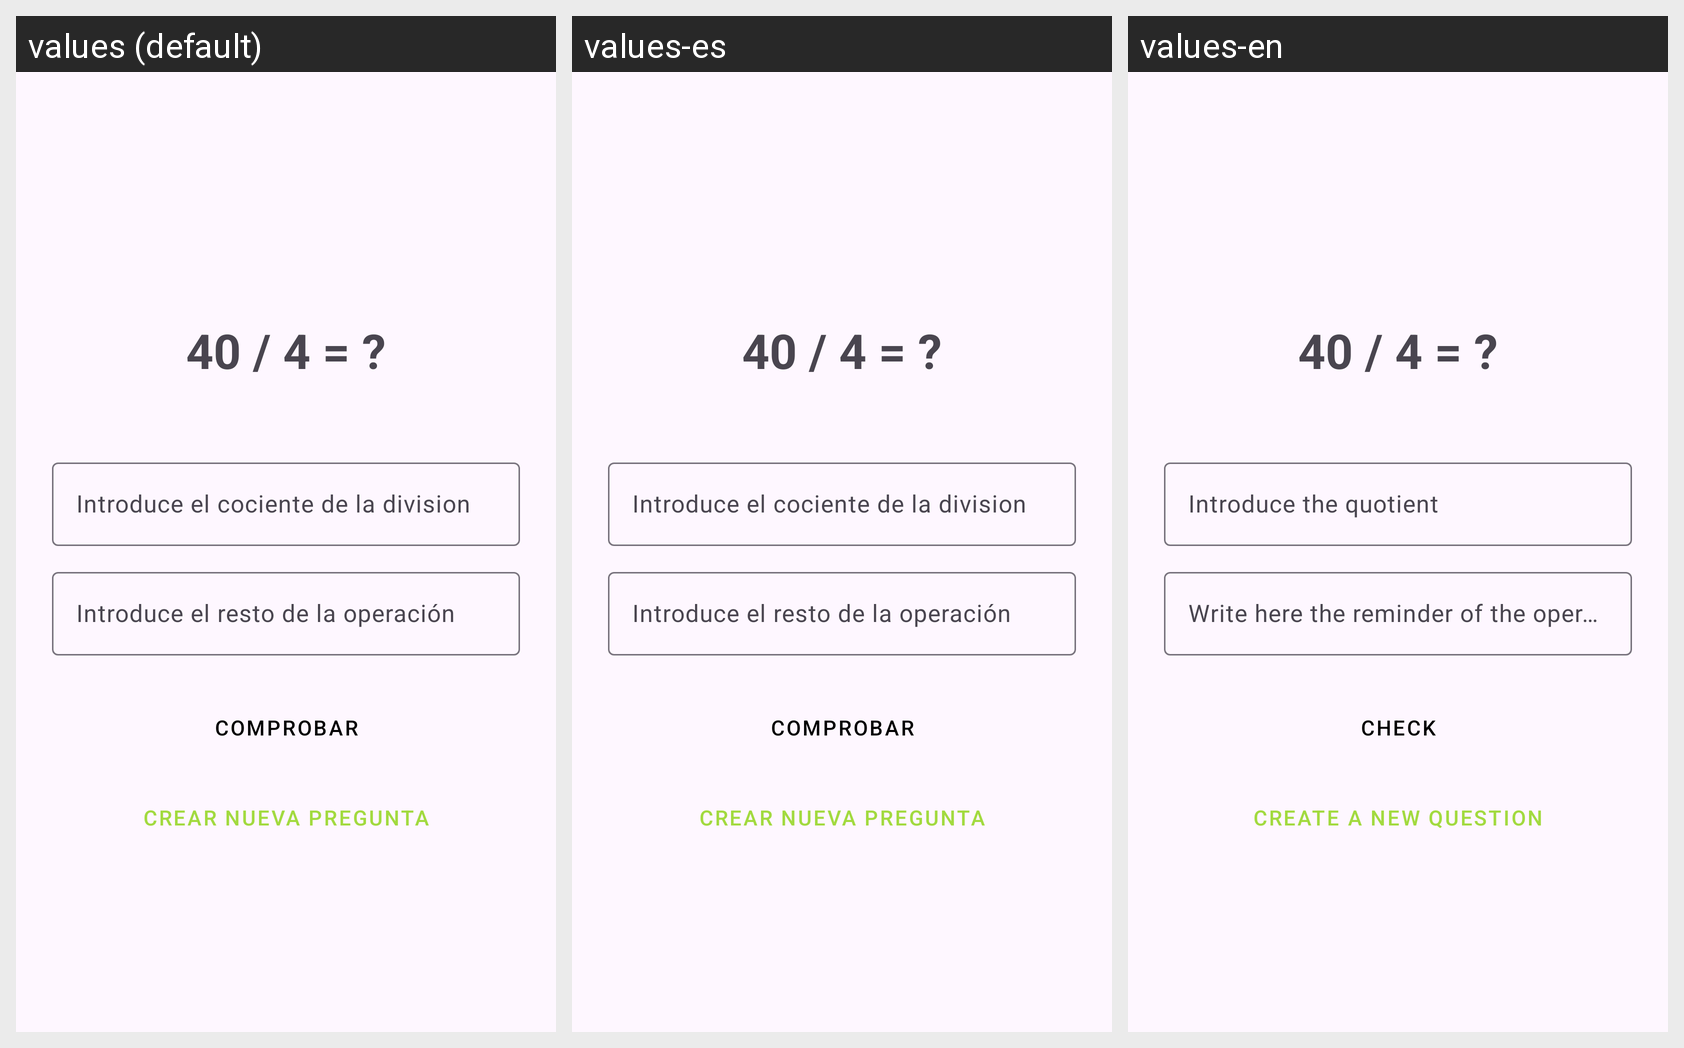

The same Android screen rendered under several of its app's locales, left to right. List the strings drawn on it with the default value and each locale's translation.
Android screen res/layout/activity_divs.xml rendered under 3 locales, left to right: values (default), values-es, values-en. Device: Nexus 5 (rendered at 1080×1920; each locale shown at half size, 540×960, under a caption strip naming it); theme Base.Theme.MathStorm.
Strings drawn on this screen, with the default value and each locale's value (text and hints the layout hard-codes, and strings that could not be matched under every locale, appear in the picture but are not listed):

ansC
  values: Introduce el cociente de la division
  values-es: Introduce el cociente de la division
  values-en: Introduce the quotient

ansR
  values: Introduce el resto de la operación
  values-es: Introduce el resto de la operación
  values-en: Write here the reminder of the operation

comprobar
  values: Comprobar
  values-es: Comprobar
  values-en: Check

nuevapregunta
  values: Crear Nueva Pregunta
  values-es: Crear Nueva Pregunta
  values-en: Create a New Question
